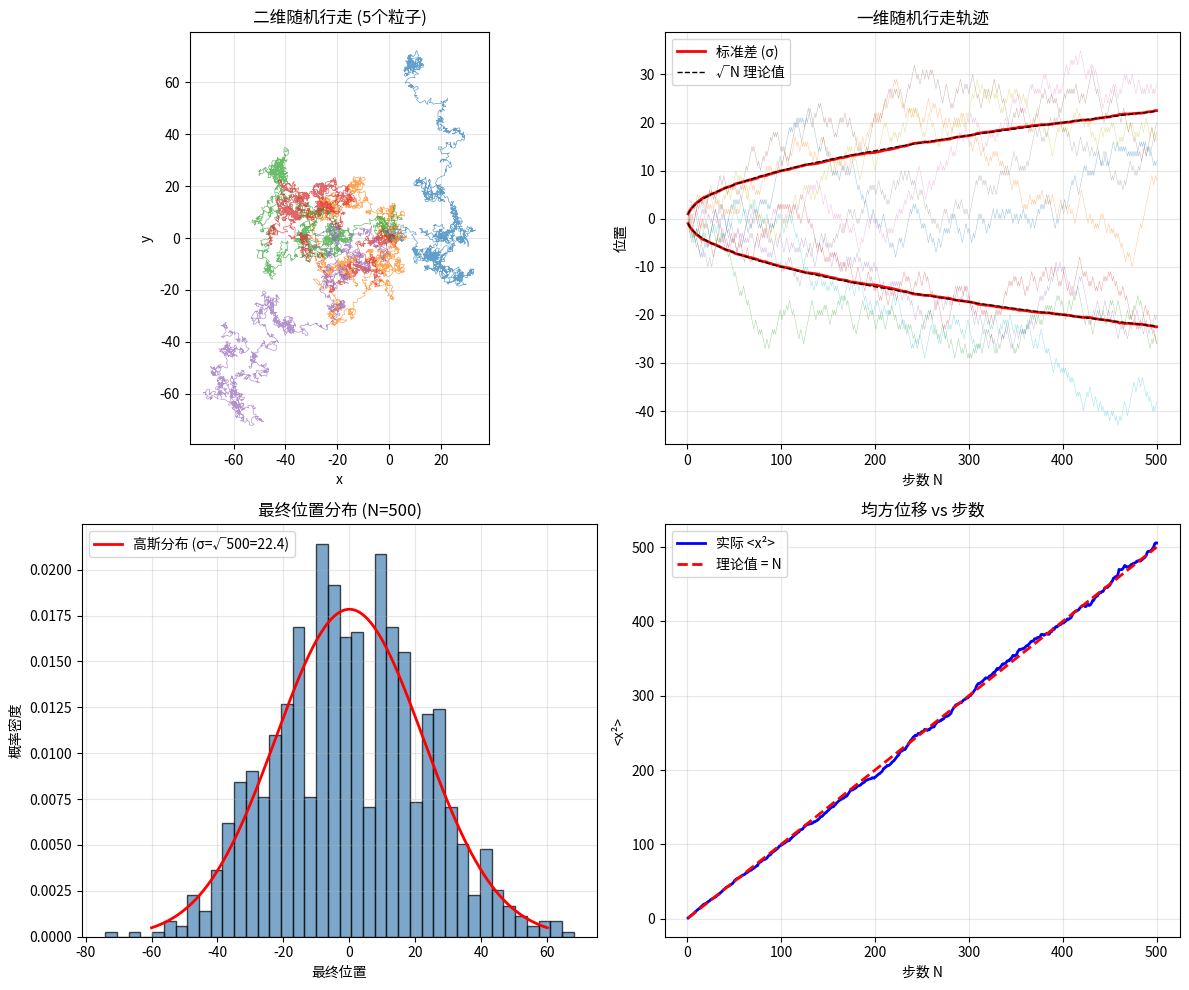

Reproduce this figure in Python.
# -*- coding: utf-8 -*-
# 5.1 随机行走
# 一维/二维随机行走模拟

import numpy as np
import matplotlib.pyplot as plt

np.random.seed(42)

print("=== 一维随机行走 ===")
n_walkers = 1000
n_steps = 500

walks = np.random.choice([-1, 1], size=(n_walkers, n_steps))
positions = np.cumsum(walks, axis=1)
mean_pos = np.mean(positions, axis=0)
std_pos = np.std(positions, axis=0)

print(f"行走者数量: {n_walkers}")
print(f"步数: {n_steps}")
print(f"理论 RMS = √N: {np.sqrt(n_steps):.2f}")
print(f"实际 RMS: {std_pos[-1]:.2f}")

steps = np.arange(1, n_steps + 1)

print("\n=== 二维随机行走 ===")
n_steps_2d = 2000
angles = np.random.uniform(0, 2 * np.pi, size=(5, n_steps_2d))
dx = np.cos(angles)
dy = np.sin(angles)

fig, axes = plt.subplots(2, 2, figsize=(12, 10))

ax = axes[0, 0]
for i in range(5):
    ax.plot(np.cumsum(dx[i]), np.cumsum(dy[i]), linewidth=0.5, alpha=0.7)
ax.set_xlabel("x")
ax.set_ylabel("y")
ax.set_title("二维随机行走 (5个粒子)")
ax.grid(True, alpha=0.3)
ax.set_aspect("equal")

ax = axes[0, 1]
for i in range(min(10, n_walkers)):
    ax.plot(steps, positions[i], linewidth=0.3, alpha=0.5)
ax.plot(steps, std_pos, "r-", linewidth=2, label="标准差 (σ)")
ax.plot(steps, -std_pos, "r-", linewidth=2)
ax.plot(steps, np.sqrt(steps), "k--", linewidth=1, label="√N 理论值")
ax.plot(steps, -np.sqrt(steps), "k--", linewidth=1)
ax.set_xlabel("步数 N")
ax.set_ylabel("位置")
ax.set_title("一维随机行走轨迹")
ax.legend()
ax.grid(True, alpha=0.3)

ax = axes[1, 0]
final_pos = positions[:, -1]
ax.hist(final_pos, bins=40, density=True, alpha=0.7, color="steelblue", edgecolor="black")
x_gauss = np.linspace(-60, 60, 200)
sigma_theory = np.sqrt(n_steps)
ax.plot(x_gauss, np.exp(-x_gauss ** 2 / (2 * sigma_theory ** 2)) / (sigma_theory * np.sqrt(2 * np.pi)),
        "r-", linewidth=2, label=f"高斯分布 (σ=√{n_steps}={sigma_theory:.1f})")
ax.set_xlabel("最终位置")
ax.set_ylabel("概率密度")
ax.set_title(f"最终位置分布 (N={n_steps})")
ax.legend()
ax.grid(True, alpha=0.3)

ax = axes[1, 1]
ax.plot(steps, std_pos ** 2, "b-", linewidth=2, label="实际 <x²>")
ax.plot(steps, steps, "r--", linewidth=2, label="理论值 = N")
ax.set_xlabel("步数 N")
ax.set_ylabel("<x²>")
ax.set_title("均方位移 vs 步数")
ax.legend()
ax.grid(True, alpha=0.3)

plt.tight_layout()
plt.show()
